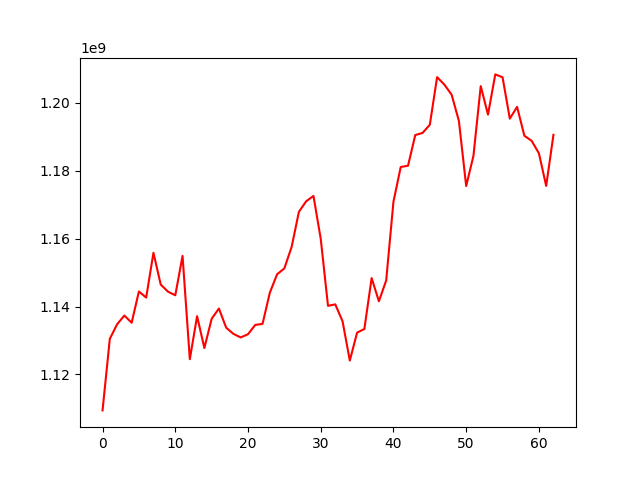

Source data for this figure (header and first rows):
, 0
0, 1109407931
1, 1130489994
2, 1134770711
3, 1137350318
4, 1135231086
5, 1144432437
6, 1142636417
7, 1155837314
8, 1146464367
9, 1144384873
10, 1143307696
11, 1154918108
12, 1124487453
13, 1137162431
14, 1127777428
15, 1136382361
16, 1139411062
17, 1133771128
18, 1131938079
19, 1130898554
20, 1131841700
21, 1134592284
22, 1134887171
23, 1144067224
24, 1149489679
25, 1151244792
26, 1157559794
27, 1167902141
28, 1171002772
29, 1172577017
30, 1159964765
31, 1140205314
32, 1140637628
33, 1135671083
34, 1124085404
35, 1132320143
36, 1133382449
37, 1148386002
38, 1141544483
39, 1147678801
40, 1170891834
41, 1181100782
42, 1181464647
43, 1190510757
44, 1191131029
45, 1193538555
46, 1207560208
47, 1205372342
48, 1202383089
49, 1194654374
50, 1175482841
51, 1184404604
52, 1204925380
53, 1196525214
54, 1208373284
55, 1207543431
56, 1195339815
57, 1198811013
58, 1190308166
59, 1188807263
... 3 more rows
